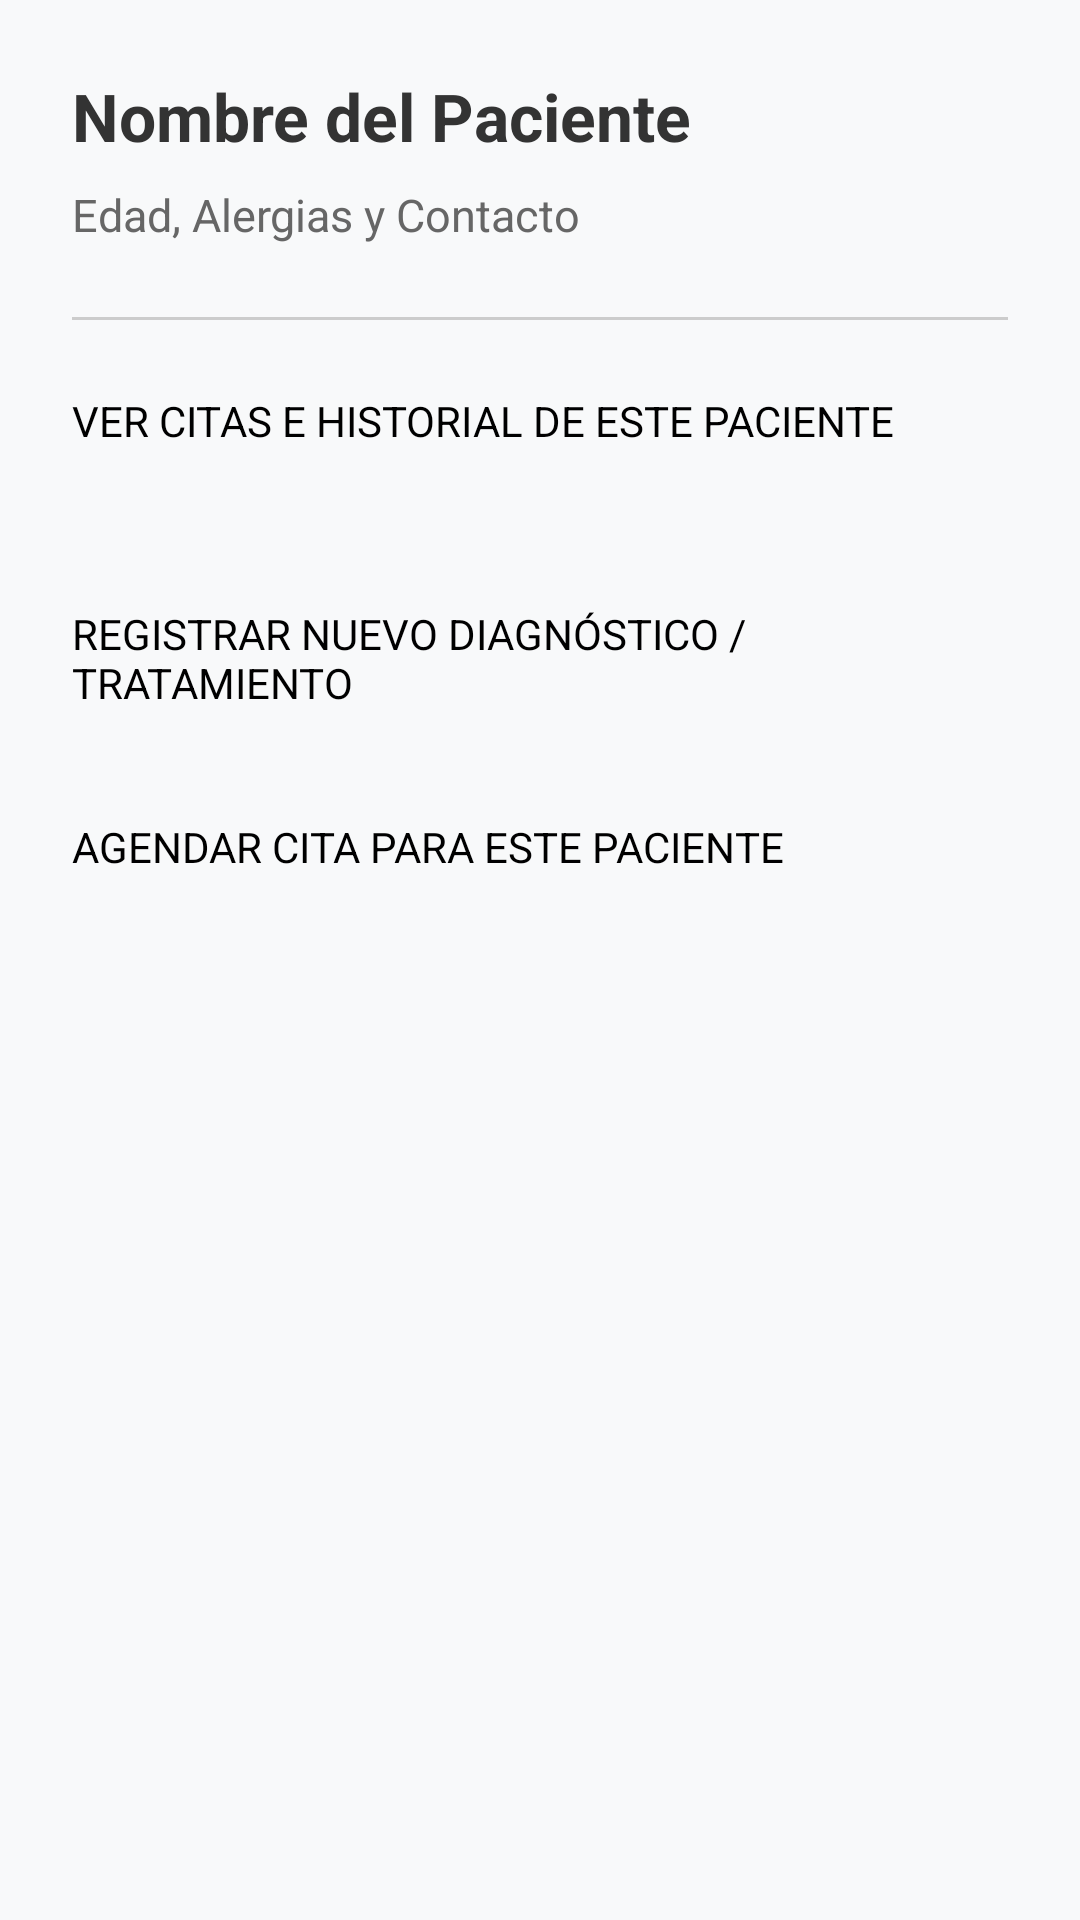

Produce the Android XML layout that renders to this screen, including the resource entries it uses.
<!-- AndroidManifest.xml: application theme Theme.Proyecto_integrador -->
<!-- res/layout/activity_detalle_paciente.xml -->
<?xml version="1.0" encoding="utf-8"?>
<LinearLayout xmlns:android="http://schemas.android.com/apk/res/android"
    android:layout_width="match_parent"
    android:layout_height="match_parent"
    android:orientation="vertical"
    android:padding="24dp"
    android:background="#F8F9FA">

    
    <TextView
        android:id="@+id/tvNombreDetalle"
        android:layout_width="match_parent"
        android:layout_height="wrap_content"
        android:text="Nombre del Paciente"
        android:textSize="22sp"
        android:textStyle="bold"
        android:textColor="#333333"
        android:layout_marginBottom="8dp"/>

    <TextView
        android:id="@+id/tvInfoDetalle"
        android:layout_width="match_parent"
        android:layout_height="wrap_content"
        android:text="Edad, Alergias y Contacto"
        android:textSize="15sp"
        android:textColor="#666666"
        android:layout_marginBottom="24dp"/>

    <View
        android:layout_width="match_parent"
        android:layout_height="1dp"
        android:background="#CCCCCC"
        android:layout_marginBottom="24dp"/>

    
    <Button
        android:id="@+id/btnVerCitasPacienteSeleccionado"
        android:layout_width="match_parent"
        android:layout_height="55dp"
        android:text="VER CITAS E HISTORIAL DE ESTE PACIENTE"
        android:textSize="14sp"
        android:backgroundTint="#17a2b8"
        android:layout_marginBottom="16dp"/>

    <Button
        android:id="@+id/btnNuevoDiagnostico"
        android:layout_width="match_parent"
        android:layout_height="55dp"
        android:text="REGISTRAR NUEVO DIAGNÓSTICO / TRATAMIENTO"
        android:textSize="14sp"
        android:backgroundTint="#28a745"
        android:layout_marginBottom="16dp"/>

    <Button
        android:id="@+id/btnAgendarCitaParaEl"
        android:layout_width="match_parent"
        android:layout_height="55dp"
        android:text="AGENDAR CITA PARA ESTE PACIENTE"
        android:textSize="14sp"
        android:backgroundTint="#0056b3"/>

</LinearLayout>
<!-- resources referenced by this layout -->
<resources>

</resources>
